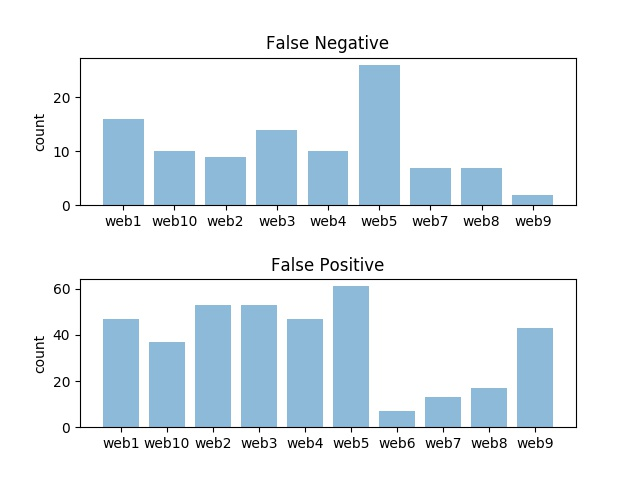

The file beside this chart, header and first rows:
NAMES, MATCHES, REAL MARCHES, TYPE, FILE
Suárez, 6, 5, False Positive, web1
Partido Liberal, 5, 0, False Positive, web1
GEA, 1, 0, False Positive, web1
Cataluña, 2, 0, False Positive, web1
Gobierno, 6, 0, False Positive, web1
País, 15, 0, False Positive, web1
Galicia, 1, 0, False Positive, web1
Peña, 1, 0, False Positive, web1
Gobierno de España, 1, 0, False Positive, web1
Palma de Mallorca, 1, 0, False Positive, web1
UDE, 1, 0, False Positive, web1
Colin, 1, 0, False Positive, web1
Madrid, 1, 0, False Positive, web1
Menú de, 1, 0, False Positive, web1
América, 1, 0, False Positive, web1
Santa Cruz de Tenerife, 1, 0, False Positive, web1
Aragonés, 1, 0, False Positive, web1
Andalucía, 1, 0, False Positive, web1
Unión de, 1, 0, False Positive, web1
León, 1, 0, False Positive, web1
Deutsch, 1, 0, False Positive, web1
Ciudad Real, 1, 0, False Positive, web1
España de, 1, 0, False Positive, web1
Santander, 1, 0, False Positive, web1
Burgos, 1, 0, False Positive, web1
Pontevedra, 1, 0, False Positive, web1
Trabajo, 1, 0, False Positive, web1
Magyar, 1, 0, False Positive, web1
Ayuda, 1, 0, False Positive, web1
Senado, 1, 0, False Positive, web1
Encarnación, 1, 0, False Positive, web1
Cortes, 2, 0, False Positive, web1
Galego, 1, 0, False Positive, web1
Anand, 1, 0, False Positive, web1
España, 4, 0, False Positive, web1
Fernández Ordóñez, 1, 0, False Positive, web1
Portal de, 1, 0, False Positive, web1
some, 1, 0, False Positive, web1
Suárez-Íñiguez, 1, 0, False Positive, web1
Português, 1, 0, False Positive, web1
Palencia, 1, 0, False Positive, web1
Català, 1, 0, False Positive, web1
Valencia, 1, 0, False Positive, web1
English, 1, 0, False Positive, web1
Routledge, 2, 0, False Positive, web1
Teruel, 1, 0, False Positive, web1
Eurico de, 1, 0, False Positive, web1
Reino de, 1, 0, False Positive, web2
Pedro, 1, 0, False Positive, web2
Emperador de, 1, 0, False Positive, web2
Consejo de, 1, 0, False Positive, web2
París, 1, 0, False Positive, web2
Asia, 3, 0, False Positive, web2
Miguel, 1, 0, False Positive, web2
Norte, 1, 0, False Positive, web2
Turón, 1, 0, False Positive, web2
Sur, 1, 0, False Positive, web2
China, 7, 0, False Positive, web2
Cuba, 3, 0, False Positive, web2
Hué, 1, 0, False Positive, web2
... 445 more rows
